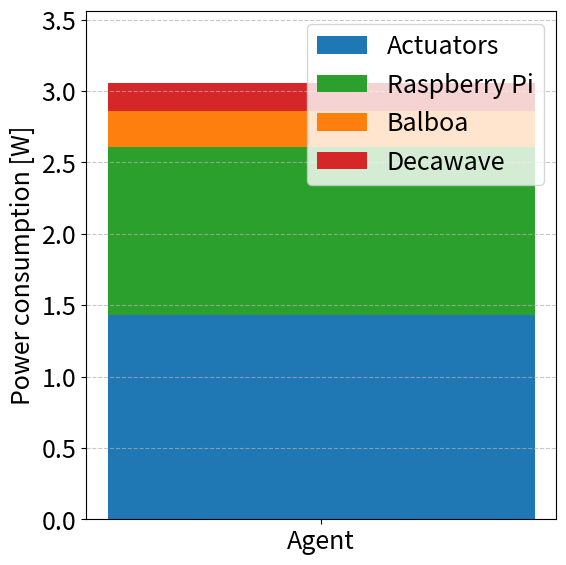

The script that saved this image:
import matplotlib.pyplot as plt
plt.rcParams.update({'font.size': 18})


"""
* Master's Thesis *
Implementation of a robotic swarm platform
based on the Balboa self-balancing robot
[redacted]
"""


# Puissance consommée par chaque composant (en watts)
components = ['Decawave', 'Balboa', 'Raspberry Pi', 'Actuators']
power_values = [0.2, 0.249, 1.18, 1.43]  # Total = 3.06 W (proche de 3.16 W max mesuré)
components.reverse()
power_values.reverse()
colors = ['tab:blue', 'tab:green', 'tab:orange', 'tab:red']

fig, ax = plt.subplots(figsize=(6, 6))

# Empilement
bottom = 0
for power, label, color in zip(power_values, components, colors):
    ax.bar('Agent', power, bottom=bottom, label=label, color=color)
    bottom += power

ax.set_ylabel("Power consumption [W]")
ax.legend(loc='upper right')
ax.set_ylim(0, sum(power_values) + 0.5)
plt.grid(axis='y', linestyle='--', alpha=0.7)
plt.tight_layout()
plt.savefig("consumption_stack.png")
plt.show()
